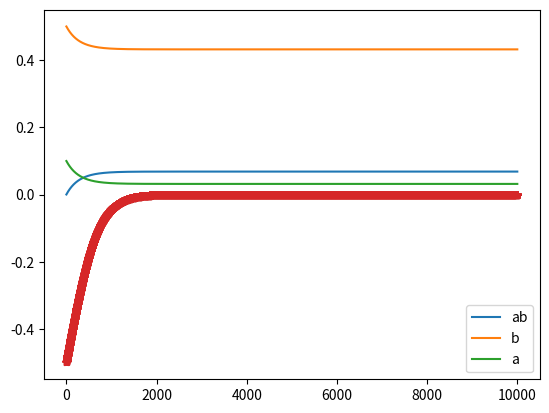

Generate this figure with matplotlib:
import numpy as np
import matplotlib.pyplot as plt


a0 = 0.1
b0 = 0.5
ab0 = 0
kf = 0.5
kb = 0.1
dt = 0.01

a_list = []
b_list = []
ab_list = []

for i in range(10000):
    ab_update = ab0 + dt * (kf * a0 * b0 - kb * ab0)
    b_update = b0 + dt * (-kf * a0 * b0 + kb * ab0)
    a_update = a0 + dt * (-kf * a0 * b0 + kb * ab0)
    a_list.append(a_update)
    b_list.append(b_update)
    ab_list.append(ab_update)
    ab0 = ab_update
    a0 = a_update
    b0 = b_update
    
plt.plot(ab_list, label = "ab")    
plt.plot(b_list, label = "b")    
plt.plot(a_list, label = "a")    
plt.plot( (kb/kf) * np.asarray(ab_list) / np.asarray(a_list) - np.asarray(b_list), linestyle = None, marker = "*" )

plt.legend()

plt.show()
